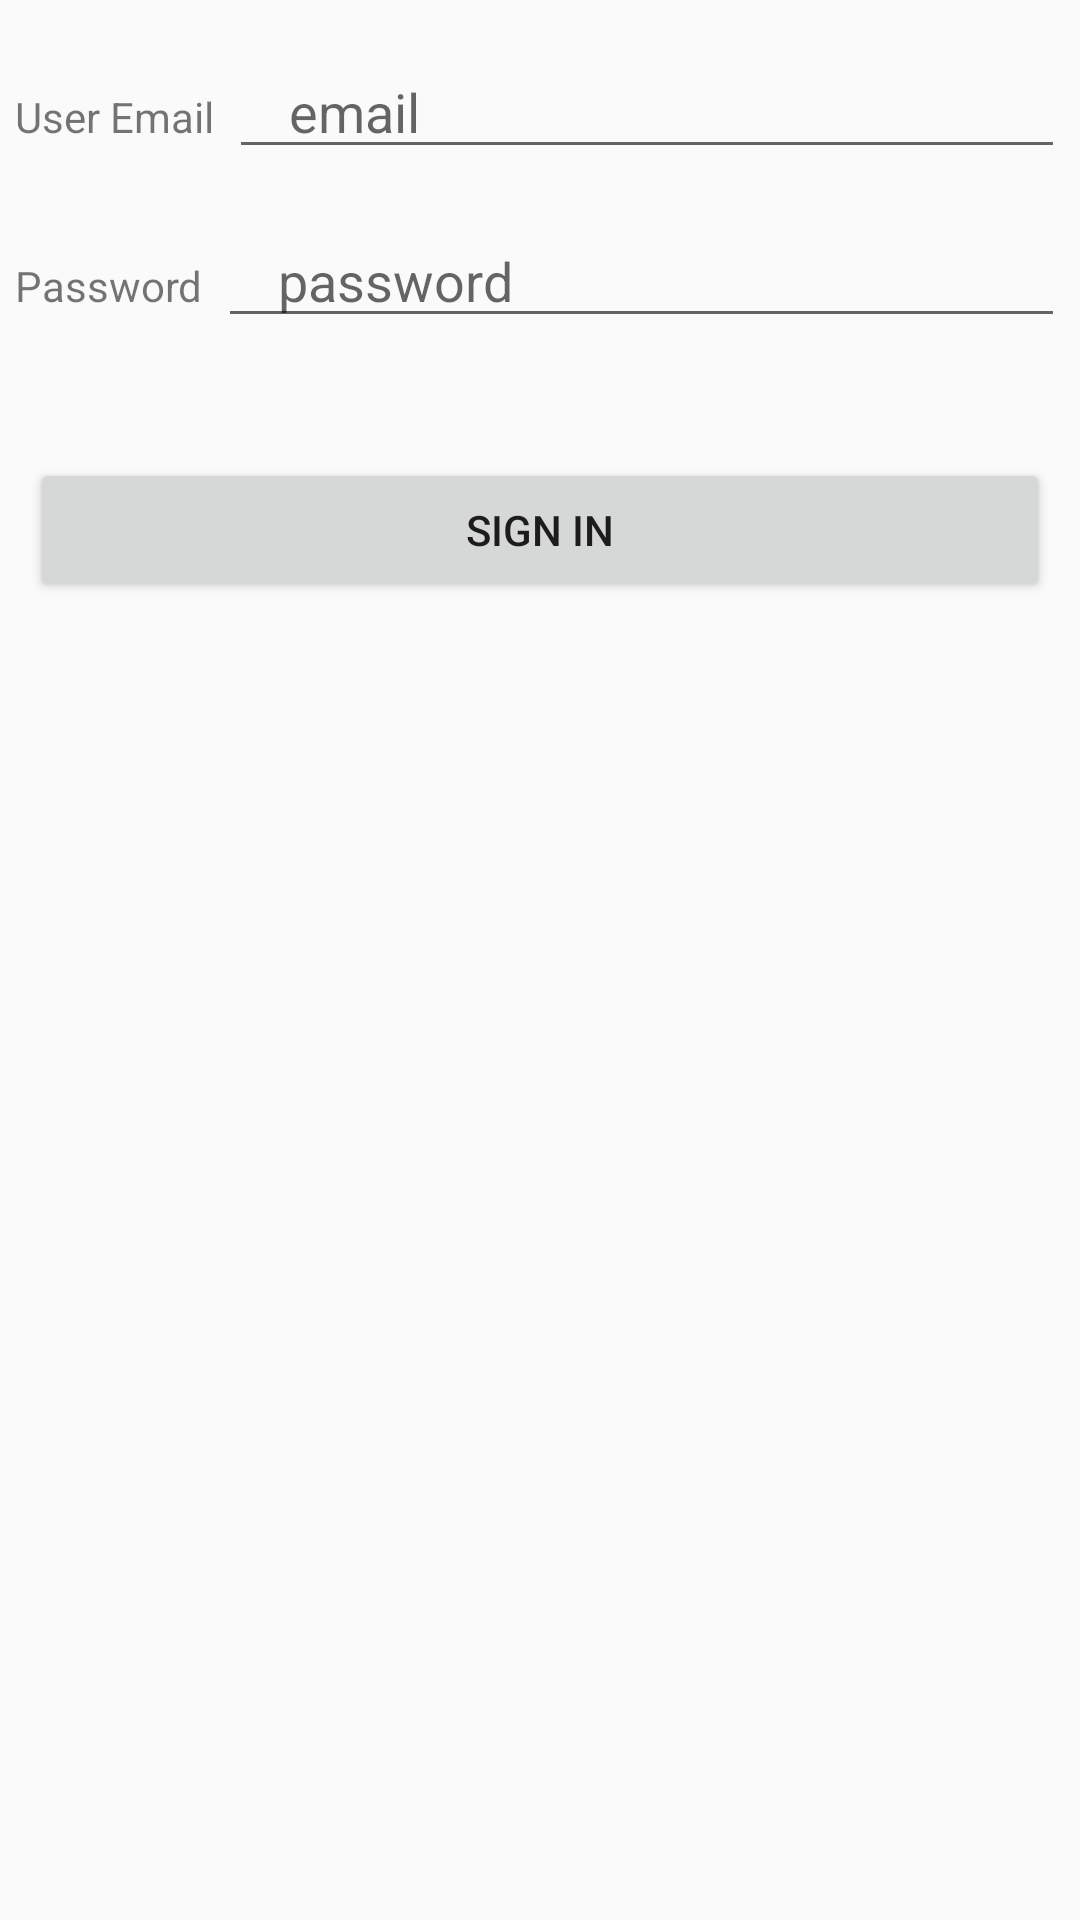

This screen was rendered from an Android layout file. Write that file and the resources it references.
<!-- AndroidManifest.xml: application theme AppTheme -->
<!-- res/layout/activity_login.xml -->
<?xml version="1.0" encoding="utf-8"?>
<LinearLayout xmlns:android="http://schemas.android.com/apk/res/android"
    xmlns:app="http://schemas.android.com/apk/res-auto"
    xmlns:tools="http://schemas.android.com/tools"
    android:layout_width="match_parent"
    android:layout_height="match_parent"
    android:orientation="vertical"
    >



    <LinearLayout
        android:layout_width="match_parent"
        android:paddingTop="15dp"
        android:paddingLeft="5dp"
        android:paddingRight="5dp"
        android:orientation="horizontal"
        android:layout_height="wrap_content">

        <TextView
            android:layout_width="wrap_content"
            android:text="User Email"
            android:layout_height="wrap_content" />

        <EditText
            android:id="@+id/userEnteredEmail"
            android:layout_marginLeft="5dp"
            android:hint="email"
            android:paddingLeft="20dp"
            android:inputType="textEmailAddress"
            android:layout_width="match_parent"
            android:layout_height="wrap_content" />

    </LinearLayout>

    <LinearLayout
        android:layout_width="match_parent"
        android:layout_height="wrap_content"
        android:orientation="horizontal"
        android:paddingLeft="5dp"
        android:paddingRight="5dp"
        android:paddingTop="15dp">

        <TextView
            android:layout_width="wrap_content"
            android:layout_height="wrap_content"
            android:text="Password" />

        <EditText
            android:id="@+id/userEnteredPassword"
            android:layout_width="match_parent"
            android:layout_height="wrap_content"
            android:layout_marginLeft="5dp"
            android:hint="password"
            android:inputType="textPassword"
            android:paddingLeft="20dp" />

    </LinearLayout>


    <Button
        android:id="@+id/clickLoginBtn"
        android:layout_width="match_parent"
        android:layout_height="wrap_content"
        android:layout_gravity="center_horizontal"
        android:layout_marginLeft="10dp"
        android:layout_marginRight="10dp"
        android:layout_marginTop="40dp"
        android:onClick="userLoginBtn"
        android:text="Sign In" />




</LinearLayout>
<!-- resources referenced by this layout -->
<resources>
  <style name="AppTheme" parent="Theme.AppCompat.Light.NoActionBar">
          
          <item name="colorPrimary">@color/colorPrimary</item>
          <item name="colorPrimaryDark">@color/colorPrimaryDark</item>
          <item name="colorAccent">@color/colorAccent</item>
      </style>
  <!-- not gathered from this repository: default colours our renderer supplied (Android Studio template values) -->
  <color name="colorPrimary">#FF6200EE</color>
  <color name="colorPrimaryDark">#FF3700B3</color>
  <color name="colorAccent">#FF03DAC5</color>
</resources>
